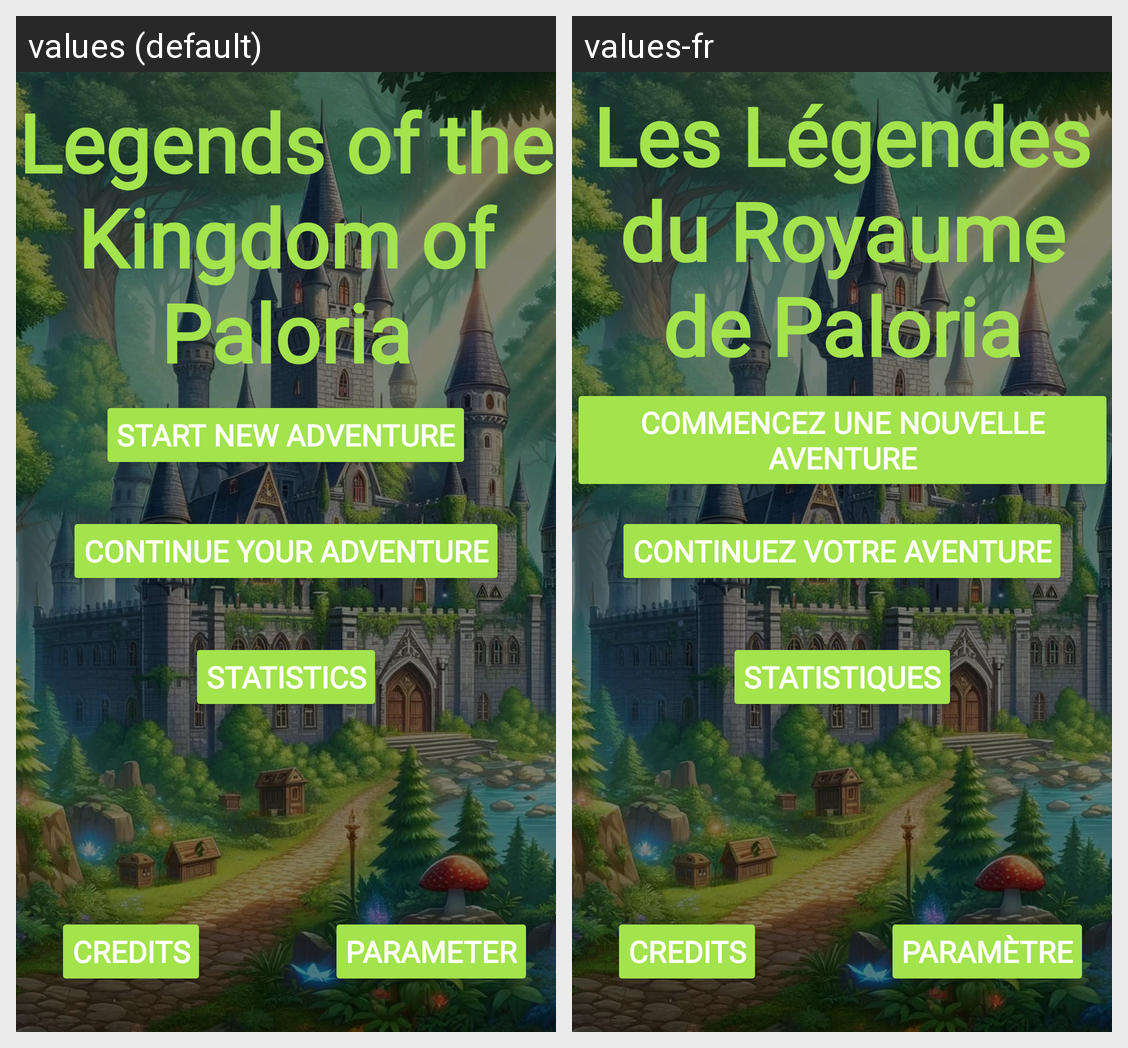

Strings drawn on this Android screen and how each of the app's shown locales translates them:
Android screen res/layout/activity_main.xml rendered under 2 locales, left to right: values (default), values-fr. Device: Nexus 5 (rendered at 1080×1920; each locale shown at half size, 540×960, under a caption strip naming it); theme Theme.SAES401.
Strings drawn on this screen, with the default value and each locale's value (text and hints the layout hard-codes, and strings that could not be matched under every locale, appear in the picture but are not listed):

title2
  values: Legends of the Kingdom of Paloria
  values-fr: Les Légendes du Royaume de Paloria

parametre
  values: Parameter
  values-fr: Paramètre

stat
  values: Statistics
  values-fr: Statistiques

credits
  values: Credits
  values-fr: Credits

start_game
  values: Start new adventure
  values-fr: Commencez une nouvelle aventure

continue_game
  values: Continue your adventure
  values-fr: Continuez votre aventure
